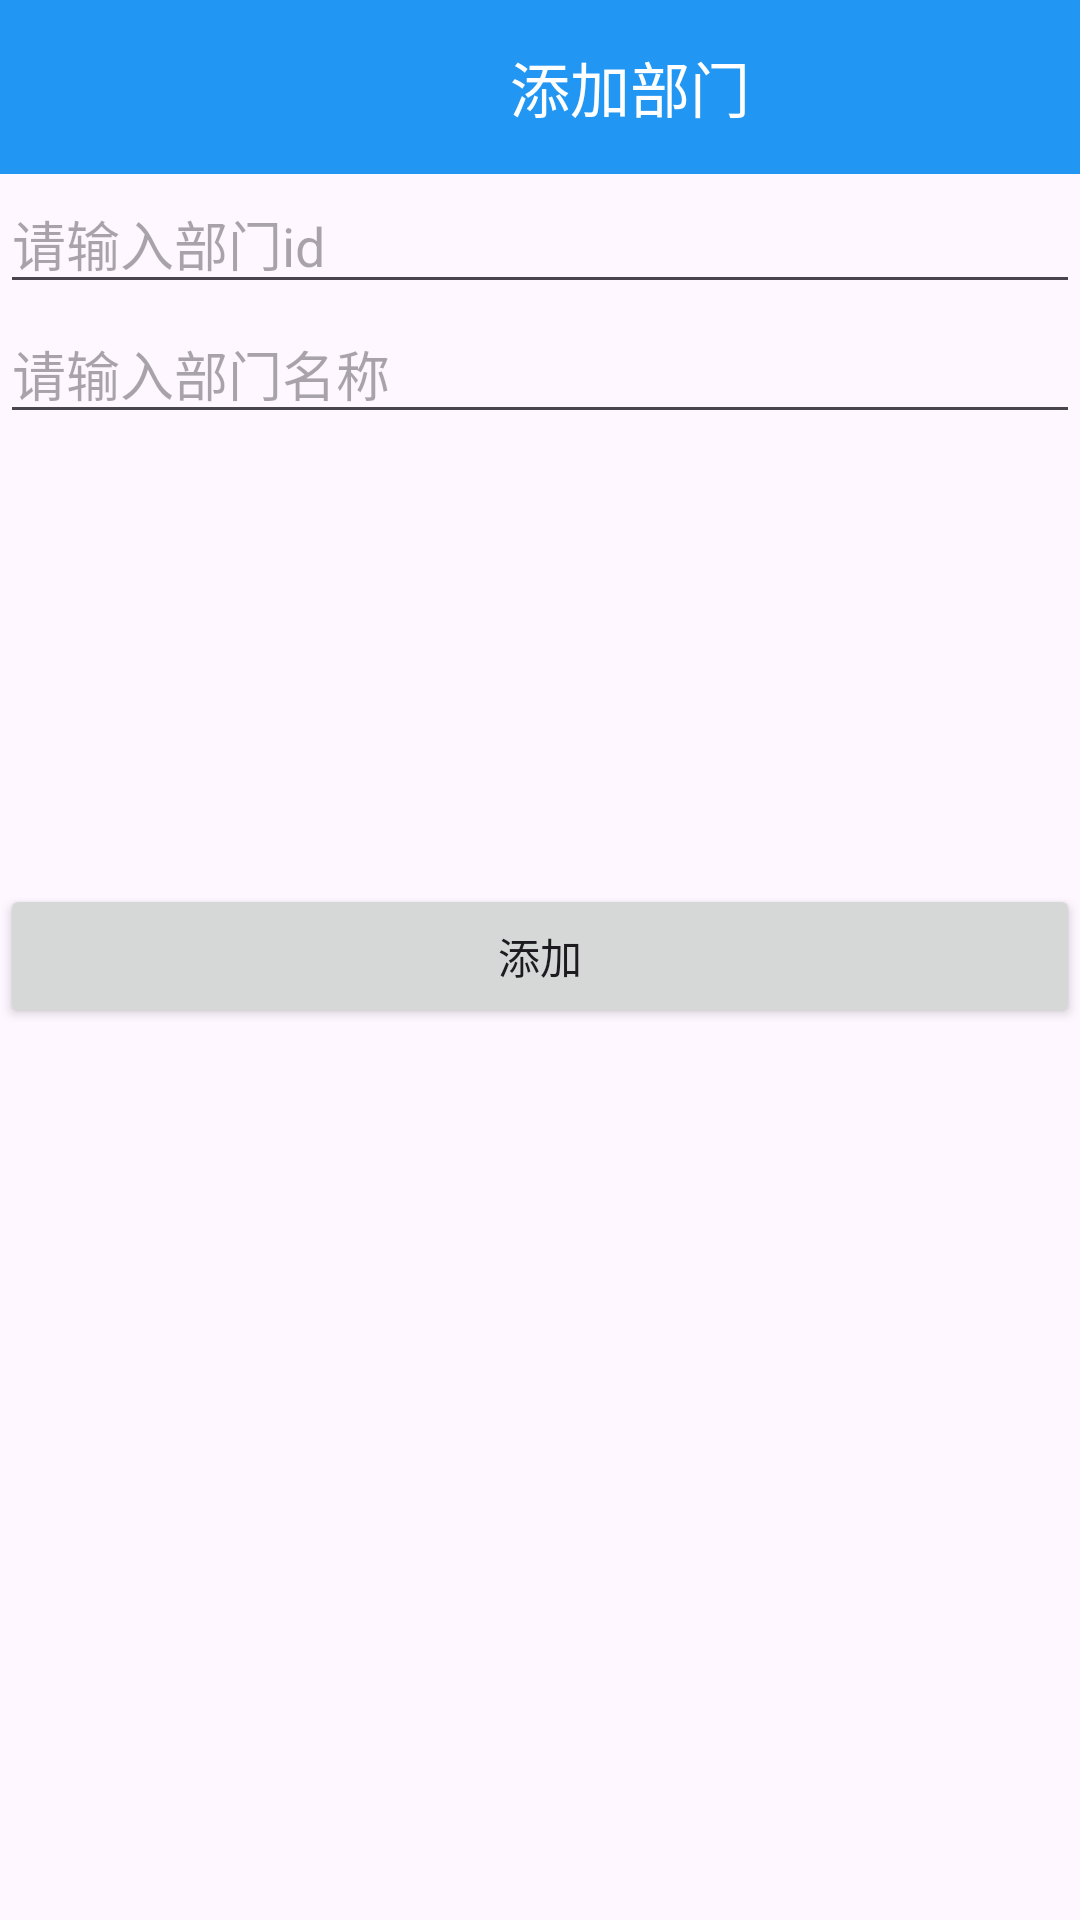

Here is an Android app screen rendered from its layout file. Give the layout XML and the strings, colors and styles it references.
<!-- AndroidManifest.xml: application theme Theme.GO -->
<!-- res/layout/activity_department_addactivity.xml -->
<?xml version="1.0" encoding="utf-8"?>
<layout xmlns:android="http://schemas.android.com/apk/res/android"
    xmlns:app="http://schemas.android.com/apk/res-auto"
    xmlns:tools="http://schemas.android.com/tools">

    <data>

    </data>

    <LinearLayout
        android:layout_width="match_parent"
        android:layout_height="match_parent"
        android:orientation="vertical"
        tools:context=".department.DepartmentADDActivity">
        <LinearLayout
            android:background="#2196F3"
            android:orientation="horizontal"
            android:layout_weight="1"
            android:layout_width="match_parent"
            android:layout_height="0dp">
            <ImageView
                android:id="@+id/fh"
                android:src="@drawable/baseline_arrow_back_fh"
                android:layout_weight="2"
                android:layout_width="0dp"
                android:layout_height="match_parent"/>
            <TextView
                android:textColor="@color/white"
                android:textSize="20dp"
                android:text="添加部门"
                android:gravity="center"
                android:layout_weight="10"
                android:layout_width="0dp"
                android:layout_height="match_parent"/>
        </LinearLayout>
        <LinearLayout
            android:orientation="vertical"
            android:layout_weight="10"
            android:layout_width="match_parent"
            android:layout_height="0dp">
            <EditText
                android:hint="请输入部门id"
                android:layout_width="match_parent"
                android:layout_height="wrap_content"/>
             <EditText
                android:hint="请输入部门名称"
                android:layout_width="match_parent"
                android:layout_height="wrap_content"/>
            <Button
                android:id="@+id/bt"
                android:text="添加"
                android:layout_marginTop="150dp"
                android:layout_width="match_parent"
                android:layout_height="wrap_content"/>
        </LinearLayout>
    </LinearLayout>
</layout>
<!-- resources referenced by this layout -->
<resources>
  <style name="Theme.GO" parent="Base.Theme.GO" />
  <style name="Base.Theme.GO" parent="Theme.Material3.DayNight.NoActionBar">
          
          
      </style>
  <!-- not gathered from this repository: default colours our renderer supplied (Android Studio template values) -->
  <color name="white">#FFFFFFFF</color>
</resources>
